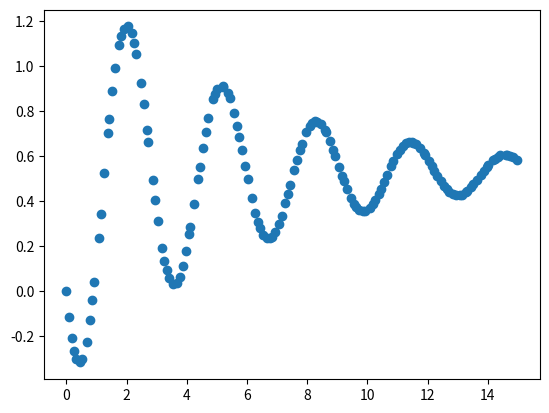

Python code for this plot:
from math import *
import numpy as np
import matplotlib.pyplot as plt

def heun(df, x0, y0, X):

    # Criando listas de coordenadas com as coordenadas iniciais:
    X = [x0] + X
    Y = [y0]
    n = len(X)

    for k in range(1, n):
        h = X[k] - X[k-1]
        m1 = df(X[k-1], Y[k-1])
        m2 = df(X[k-1] + h, Y[k-1] + m1*h)
        yk = Y[k-1] + (h/2)*(m1 + m2)
        Y.append(yk)
    return Y

if __name__ == '__main__':

    # Exemplo 01:

    # Equação obtida para a derivada primeira de y na equação diferencial:

    k = 0.0534*pi

    def E(t):
        return e**(-k*t) * sin(2*t - pi)

    def dE(t):
        return e**(-k*t) * (-k*sin(2*t - pi) + 2*cos(2*t - pi))

    def ddE(t):
        return (-4*k*cos(2*t - pi) + (-4 + k**2)*sin(2*t - pi)) * (e**(-k*t))

    C = 0.3908
    R = 1.1994
    L = 1.9828

    def df(x, y):
        return C*ddE(x) + (1/R)*dE(x) + (1/L)*E(x)
    
    # Restrição de valor inicial: 
    x0 = 0
    y0 = 0
    
    X = [0.0894, 0.1823, 0.2584, 0.3321, 0.4545, 0.5328, 0.6734, 0.7833, 0.8631, 0.9247, 1.0675, 1.1373, 1.2597, 1.3854, 1.4298, 1.5304, 1.628, 1.753, 1.8199, 1.9146, 2.0376, 2.1644, 2.2494, 2.3212, 2.4746, 2.5643, 2.669, 2.714, 2.8629, 2.9432, 3.0371, 3.1716, 3.2515, 3.3269, 3.4124, 3.5442, 3.6677, 3.7663, 3.8737, 3.9824, 4.0851, 4.1217, 4.2436, 4.3718, 4.4312, 4.5325, 4.6256, 4.7155, 4.8798, 4.9307, 5.0179, 5.1867, 5.2139, 5.3534, 5.4214, 5.5666, 5.6654, 5.7436, 5.8259, 5.9336, 6.0186, 6.151, 6.2753, 6.367, 6.434, 6.5449, 6.6558, 6.75, 6.8413, 6.9432, 7.061, 7.1536, 7.2763, 7.3558, 7.4358, 7.5692, 7.6537, 7.7461, 7.8133, 7.9591, 8.0815, 8.1748, 8.2629, 8.3369, 8.4584, 8.5881, 8.6292, 8.7566, 8.8645, 8.9353, 9.0532, 9.1628, 9.22, 9.3212, 9.4418, 9.548, 9.6171, 9.7138, 9.8665, 9.9149, 10.0807, 10.1723, 10.2501, 10.3702, 10.4501, 10.5397, 10.6451, 10.7853, 10.853, 10.9895, 11.0825, 11.1892, 11.2871, 11.3789, 11.4855, 11.5148, 11.6215, 11.7568, 11.8877, 11.9285, 12.039, 12.1424, 12.2286, 12.3247, 12.4407, 12.537, 12.6344, 12.7283, 12.8389, 12.9445, 13.0615, 13.1363, 13.2824, 13.3187, 13.4544, 13.5256, 13.6302, 13.7675, 13.862, 13.9623, 14.0218, 14.1824, 14.233, 14.3248, 14.4143, 14.5899, 14.6284, 14.754, 14.837, 14.9812]

    Y = heun(df, x0, y0, X)
    # t = np.linspace(x0, n*h, 200)
    # ft = [f(ti) for ti in t]

    print(Y)

    # plt.plot(t, ft, color = "green")
    plt.scatter([x0] + X, Y, label = "blue")
    plt.savefig("Exercício24 (corrente).png")
    # plt.close()